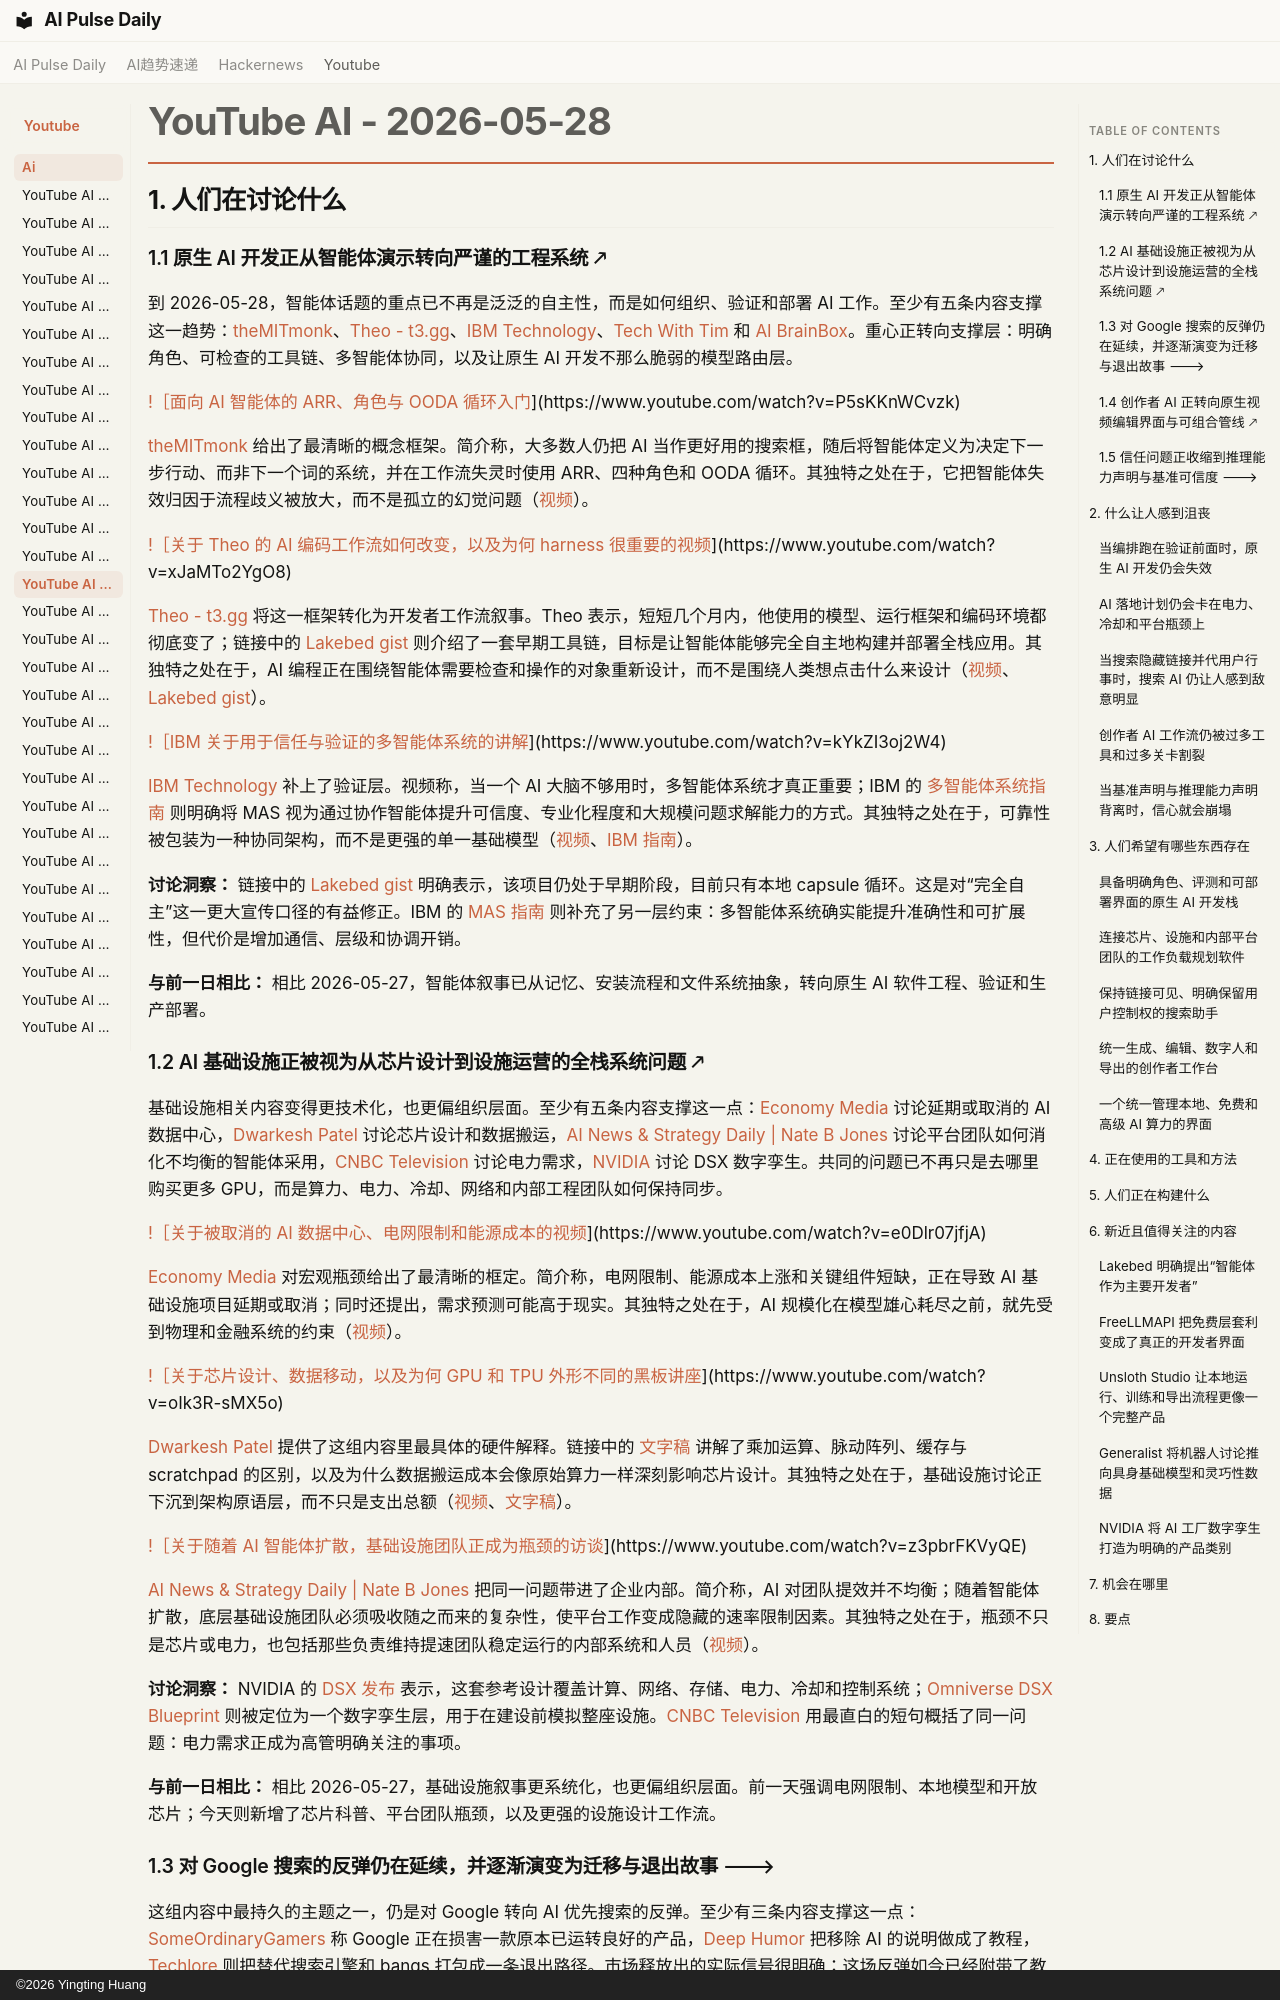

repository: vibewatch/vibewatch.github.io · page: youtube/ai/2026-05-28.zh/index.html · generator: mkdocs · copyright: ©2026 Yingting Huang

# YouTube AI - 2026-05-28

## 1. 人们在讨论什么

### 1.1 原生 AI 开发正从智能体演示转向严谨的工程系统 🡕

到 2026-05-28，智能体话题的重点已不再是泛泛的自主性，而是如何组织、验证和部署 AI 工作。至少有五条内容支撑这一趋势：[theMITmonk](https://www.youtube.com/watch?v=P5sKKnWCvzk)、[Theo - t3.gg](https://www.youtube.com/watch?v=xJaMTo2YgO8)、[IBM Technology](https://www.youtube.com/watch?v=kYkZI3oj2W4)、[Tech With Tim](https://www.youtube.com/watch?v=W7SCr_ltOE0) 和 [AI BrainBox](https://www.youtube.com/watch?v=Tj1UOAGkaIc)。重心正转向支撑层：明确角色、可检查的工具链、多智能体协同，以及让原生 AI 开发不那么脆弱的模型路由层。

[!［面向 AI 智能体的 ARR、角色与 OODA 循环入门](https://i.ytimg.com/vi/P5sKKnWCvzk/maxresdefault.jpg)](https://www.youtube.com/watch?v=P5sKKnWCvzk)

[theMITmonk](https://www.youtube.com/channel/UC4ZVkG3RQPzvZk7alIVjcCg) 给出了最清晰的概念框架。简介称，大多数人仍把 AI 当作更好用的搜索框，随后将智能体定义为决定下一步行动、而非下一个词的系统，并在工作流失灵时使用 ARR、四种角色和 OODA 循环。其独特之处在于，它把智能体失效归因于流程歧义被放大，而不是孤立的幻觉问题（[视频](https://www.youtube.com/watch?v=P5sKKnWCvzk)）。

[!［关于 Theo 的 AI 编码工作流如何改变，以及为何 harness 很重要的视频](https://i.ytimg.com/vi/xJaMTo2YgO8/maxresdefault.jpg)](https://www.youtube.com/watch?v=xJaMTo2YgO8)

[Theo - t3.gg](https://www.youtube.com/channel/UCbRP3c757lWg9M-U7TyEkXA) 将这一框架转化为开发者工作流叙事。Theo 表示，短短几个月内，他使用的模型、运行框架和编码环境都彻底变了；链接中的 [Lakebed gist](https://gist.github.com/t3dotgg/cbe978269b4c7258c4d20164aece7087) 则介绍了一套早期工具链，目标是让智能体能够完全自主地构建并部署全栈应用。其独特之处在于，AI 编程正在围绕智能体需要检查和操作的对象重新设计，而不是围绕人类想点击什么来设计（[视频](https://www.youtube.com/watch?v=xJaMTo2YgO8)、[Lakebed gist](https://gist.github.com/t3dotgg/cbe978269b4c7258c4d20164aece7087)）。

[!［IBM 关于用于信任与验证的多智能体系统的讲解](https://i.ytimg.com/vi/kYkZI3oj2W4/maxresdefault.jpg)](https://www.youtube.com/watch?v=kYkZI3oj2W4)

[IBM Technology](https://www.youtube.com/channel/UCKWaEZ-_VweaEx1j62do_vQ) 补上了验证层。视频称，当一个 AI 大脑不够用时，多智能体系统才真正重要；IBM 的 [多智能体系统指南](https://ibm.biz/~3rThyJ7iK) 则明确将 MAS 视为通过协作智能体提升可信度、专业化程度和大规模问题求解能力的方式。其独特之处在于，可靠性被包装为一种协同架构，而不是更强的单一基础模型（[视频](https://www.youtube.com/watch?v=kYkZI3oj2W4)、[IBM 指南](https://ibm.biz/~3rThyJ7iK)）。

**讨论洞察：** 链接中的 [Lakebed gist](https://gist.github.com/t3dotgg/cbe978269b4c7258c4d20164aece7087) 明确表示，该项目仍处于早期阶段，目前只有本地 capsule 循环。这是对“完全自主”这一更大宣传口径的有益修正。IBM 的 [MAS 指南](https://ibm.biz/~3rThyJ7iK) 则补充了另一层约束：多智能体系统确实能提升准确性和可扩展性，但代价是增加通信、层级和协调开销。

**与前一日相比：** 相比 2026-05-27，智能体叙事已从记忆、安装流程和文件系统抽象，转向原生 AI 软件工程、验证和生产部署。

### 1.2 AI 基础设施正被视为从芯片设计到设施运营的全栈系统问题 🡕

基础设施相关内容变得更技术化，也更偏组织层面。至少有五条内容支撑这一点：[Economy Media](https://www.youtube.com/watch?v=e0Dlr07jfjA) 讨论延期或取消的 AI 数据中心，[Dwarkesh Patel](https://www.youtube.com/watch?v=oIk3R-sMX5o) 讨论芯片设计和数据搬运，[AI News & Strategy Daily | Nate B Jones](https://www.youtube.com/watch?v=z3pbrFKVyQE) 讨论平台团队如何消化不均衡的智能体采用，[CNBC Television](https://www.youtube.com/watch?v=TtVpGaHmPr8) 讨论电力需求，[NVIDIA](https://www.youtube.com/watch?v=4aw0HFGO32k) 讨论 DSX 数字孪生。共同的问题已不再只是去哪里购买更多 GPU，而是算力、电力、冷却、网络和内部工程团队如何保持同步。

[!［关于被取消的 AI 数据中心、电网限制和能源成本的视频](https://i.ytimg.com/vi/e0Dlr07jfjA/maxresdefault.jpg)](https://www.youtube.com/watch?v=e0Dlr07jfjA)

[Economy Media](https://www.youtube.com/channel/UCc8q4B1bj-668LMHyNXnTxQ) 对宏观瓶颈给出了最清晰的框定。简介称，电网限制、能源成本上涨和关键组件短缺，正在导致 AI 基础设施项目延期或取消；同时还提出，需求预测可能高于现实。其独特之处在于，AI 规模化在模型雄心耗尽之前，就先受到物理和金融系统的约束（[视频](https://www.youtube.com/watch?v=e0Dlr07jfjA)）。

[!［关于芯片设计、数据移动，以及为何 GPU 和 TPU 外形不同的黑板讲座](https://i.ytimg.com/vi/oIk3R-sMX5o/maxresdefault.jpg)](https://www.youtube.com/watch?v=oIk3R-sMX5o)

[Dwarkesh Patel](https://www.youtube.com/channel/UCXl4i9dYBrFOabk0xGmbkRA) 提供了这组内容里最具体的硬件解释。链接中的 [文字稿](https://www.dwarkesh.com/p/reiner-pope-2) 讲解了乘加运算、脉动阵列、缓存与 scratchpad 的区别，以及为什么数据搬运成本会像原始算力一样深刻影响芯片设计。其独特之处在于，基础设施讨论正下沉到架构原语层，而不只是支出总额（[视频](https://www.youtube.com/watch?v=oIk3R-sMX5o)、[文字稿](https://www.dwarkesh.com/p/reiner-pope-2)）。

[!［关于随着 AI 智能体扩散，基础设施团队正成为瓶颈的访谈](https://i.ytimg.com/vi/z3pbrFKVyQE/maxresdefault.jpg)](https://www.youtube.com/watch?v=z3pbrFKVyQE)

[AI News & Strategy Daily | Nate B Jones](https://www.youtube.com/channel/UC0C-17n9iuUQPylguM1d-lQ) 把同一问题带进了企业内部。简介称，AI 对团队提效并不均衡；随着智能体扩散，底层基础设施团队必须吸收随之而来的复杂性，使平台工作变成隐藏的速率限制因素。其独特之处在于，瓶颈不只是芯片或电力，也包括那些负责维持提速团队稳定运行的内部系统和人员（[视频](https://www.youtube.com/watch?v=z3pbrFKVyQE)）。

**讨论洞察：** NVIDIA 的 [DSX 发布](https://nvidianews.nvidia.com/news/nvidia-releases-vera-rubin-dsx-ai-factory-reference-design-and-omniverse-dsx-digital-twin-blueprint-with-broad-industry-support) 表示，这套参考设计覆盖计算、网络、存储、电力、冷却和控制系统；[Omniverse DSX Blueprint](https://build.nvidia.com/nvidia/omniverse-dsx-blueprint-for-ai-factories) 则被定位为一个数字孪生层，用于在建设前模拟整座设施。[CNBC Television](https://www.youtube.com/watch?v=TtVpGaHmPr8) 用最直白的短句概括了同一问题：电力需求正成为高管明确关注的事项。

**与前一日相比：** 相比 2026-05-27，基础设施叙事更系统化，也更偏组织层面。前一天强调电网限制、本地模型和开放芯片；今天则新增了芯片科普、平台团队瓶颈，以及更强的设施设计工作流。
